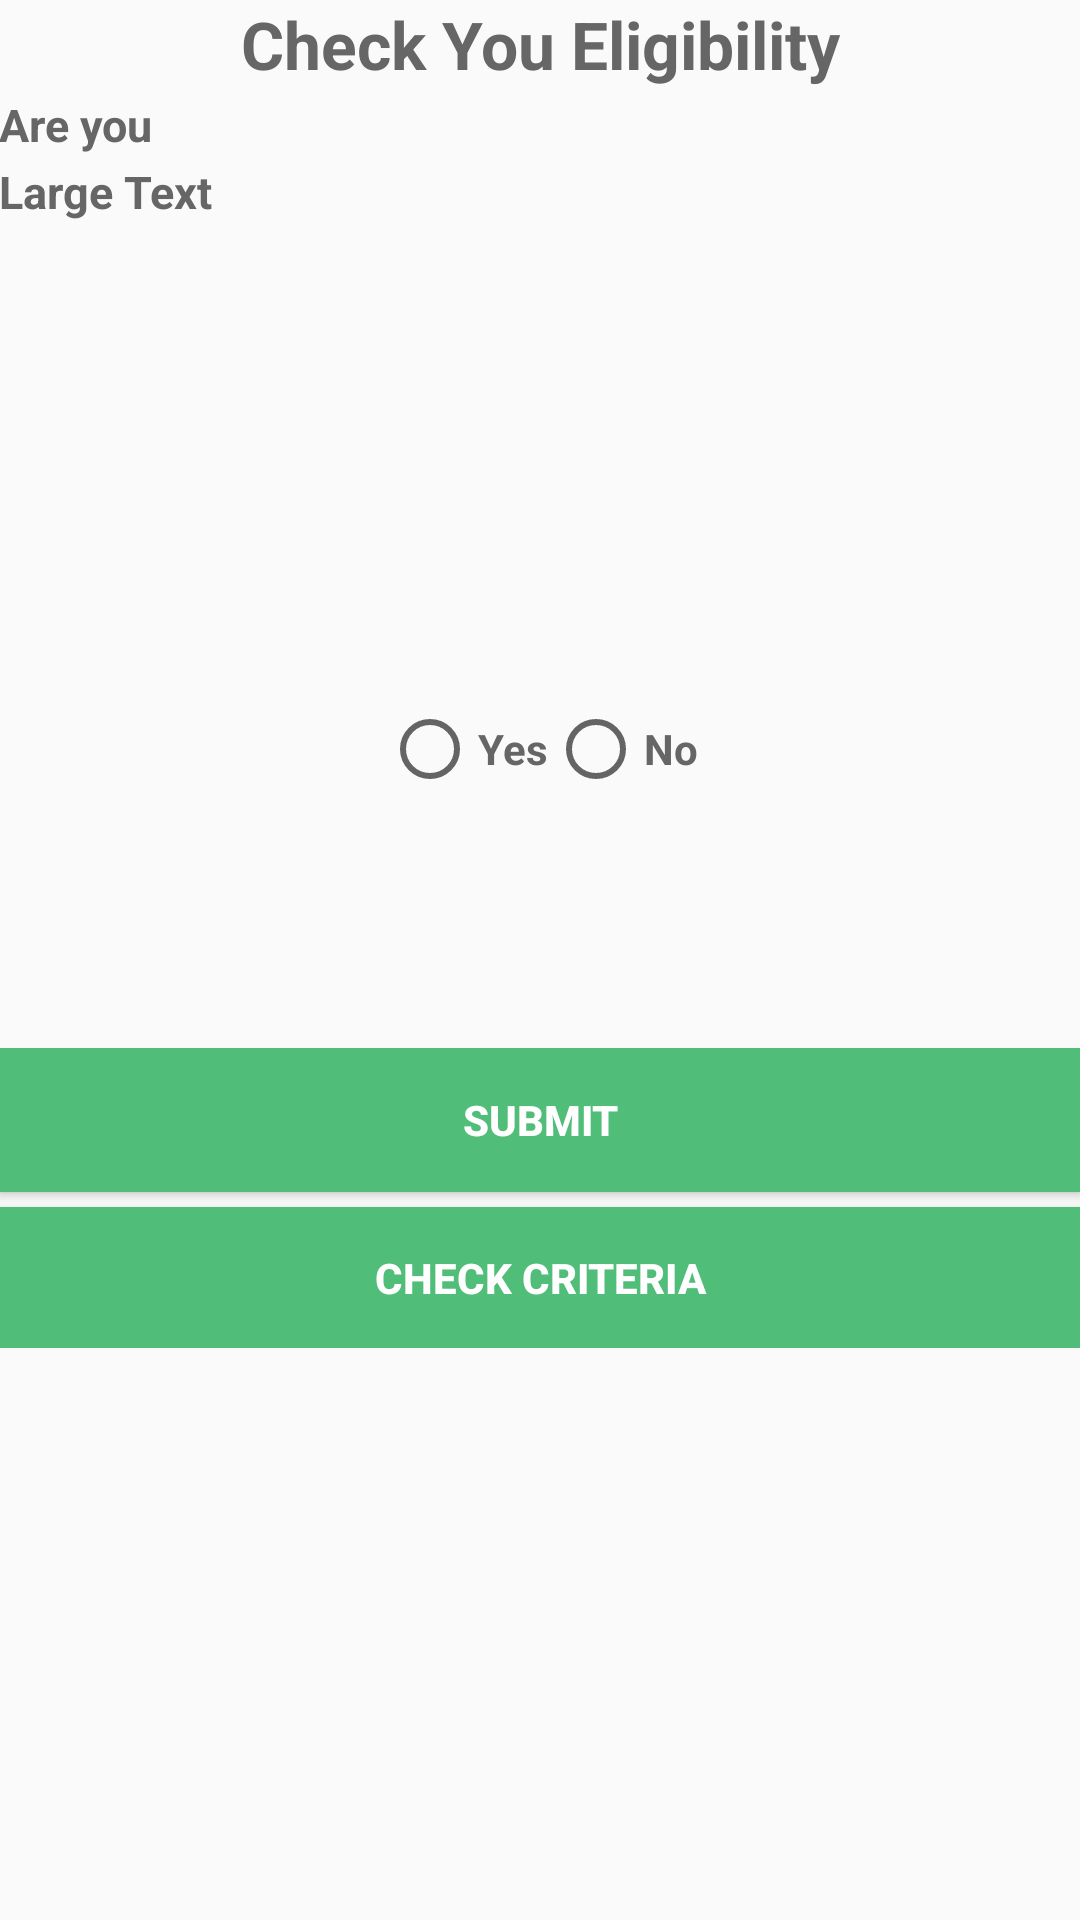

Here is an Android app screen rendered from its layout file. Give the layout XML and the strings, colors and styles it references.
<!-- AndroidManifest.xml: application theme AppTheme -->
<!-- res/layout/activity_subsidy_check_eligibility.xml -->
<LinearLayout xmlns:android="http://schemas.android.com/apk/res/android"
    xmlns:tools="http://schemas.android.com/tools" android:layout_width="match_parent"
    android:layout_height="match_parent" android:paddingLeft="@dimen/activity_horizontal_margin"
    android:paddingRight="@dimen/activity_horizontal_margin"
    android:paddingTop="@dimen/activity_vertical_margin"
    android:paddingBottom="@dimen/activity_vertical_margin"
    tools:context="com.oxfam.protickrishiseba.SubsidyCheckEligibilityActivity"
    android:orientation="vertical"
    android:weightSum="1">


    <LinearLayout
        android:orientation="vertical"
        android:layout_width="fill_parent"
        android:layout_height="300dp"
        android:layout_alignParentEnd="true"
        android:layout_marginBottom="5dp"
        android:id="@+id/linearLayout"
        android:layout_weight="0.19">

        <TextView
            android:layout_width="match_parent"
            android:layout_height="wrap_content"
            android:gravity="center"
            android:layout_marginBottom="2dp"
            android:textColor="#666666"
            android:textAppearance="?android:attr/textAppearanceLarge"
            android:text="Check You Eligibility"
            android:layout_gravity="center"

   />
        <TextView
            android:layout_width="match_parent"
            android:layout_height="wrap_content"
            android:textSize="15dp"
            android:layout_marginBottom="2dp"
            android:textColor="#666666"
            android:textAppearance="?android:attr/textAppearanceLarge"
            android:text="Are you "
            android:layout_gravity="center"

            />
        <TextView
            android:layout_width="match_parent"
            android:layout_height="180dp"
            android:textSize="15dp"
            android:textColor="#666666"
            android:textAppearance="?android:attr/textAppearanceLarge"
            android:text="Large Text"
            android:id="@+id/eligibility_criteria"
    />

        <RadioGroup
            android:layout_width="wrap_content"
            android:layout_height="wrap_content"
            android:orientation="horizontal"

            android:layout_gravity="center_horizontal"
            android:id="@+id/group">
            <RadioButton
                android:layout_width="wrap_content"
                android:layout_height="wrap_content"
                android:text="Yes"
                android:textColor="#666666"
                android:id="@+id/yesradio" />
            <RadioButton
                android:layout_width="wrap_content"
                android:layout_height="wrap_content"
                android:text="No"
                android:textColor="#666666"
                android:id="@+id/noradio" />
            </RadioGroup>



    </LinearLayout>
    <LinearLayout
        android:layout_width="fill_parent"
        android:layout_height="100dp"
        android:orientation="vertical">

        <Button
            android:layout_width="match_parent"
            android:layout_height="wrap_content"
            android:text="Submit"
            android:layout_marginBottom="5dp"

            android:textColor="#ffffff"
            android:background="#50BD78"
            android:id="@+id/yesbtn" />


        
            
            
            
            



    <Button
        android:layout_width="match_parent"
        android:layout_height="wrap_content"
        android:text="Check Criteria"
        android:onClick="checkCriteria"
        android:textColor="#ffffff"
        android:background="#50BD78"
        android:id="@+id/checkCriteria" />
    </LinearLayout>


</LinearLayout>
<!-- resources referenced by this layout -->
<resources>
  <style name="AppTheme" parent="Theme.AppCompat.Light.DarkActionBar">
          
          <item name="colorPrimary">#50BD78</item>
  
          <item name="android:textStyle">bold</item>
      </style>
</resources>
